Labelled photos from "dataset", an image-classification folder in xKingxAsurax/Simulacion-proyecto-11. The possible labels are: inventory report, purchase orders, shipping orders, invoices.

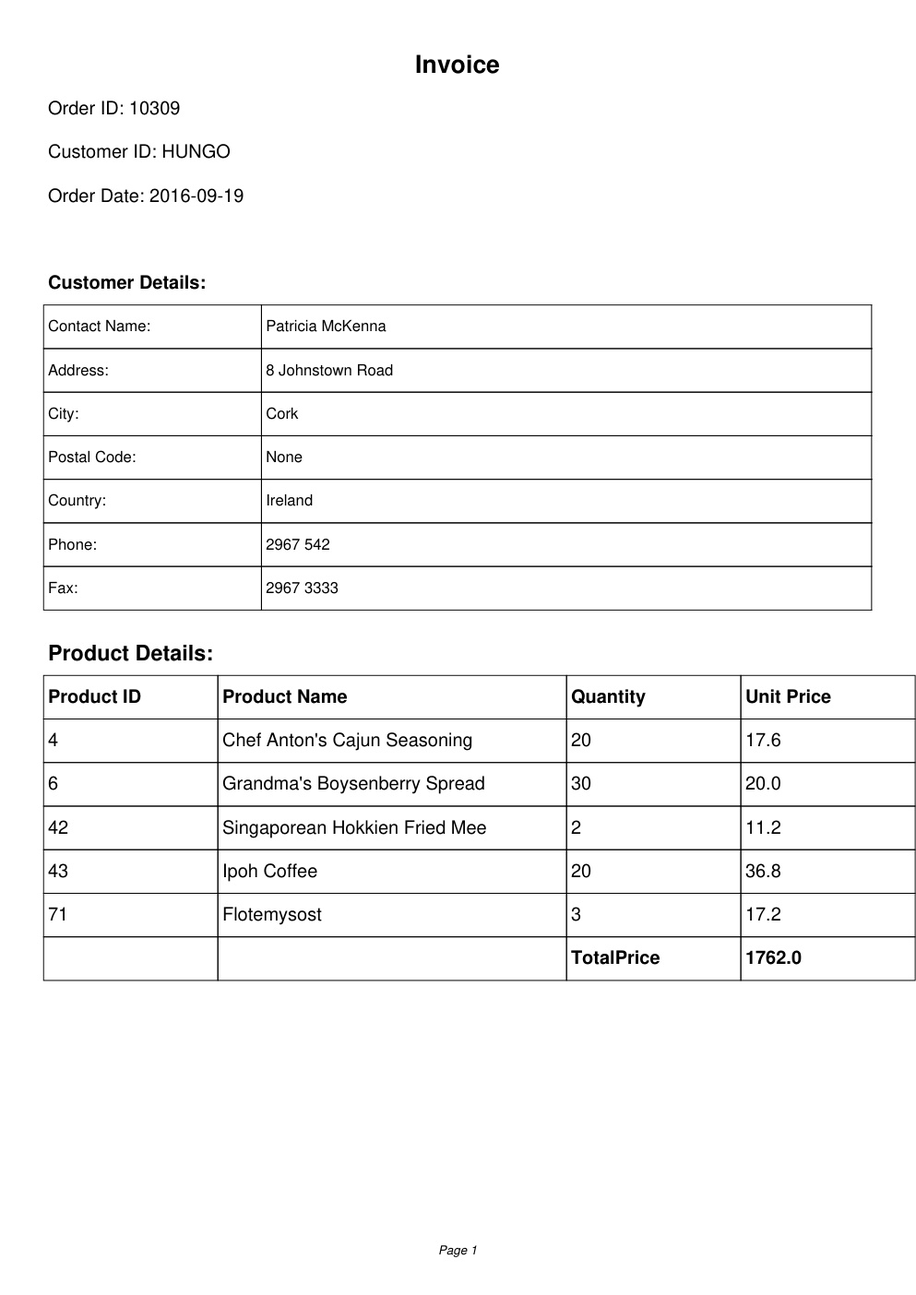
Label: invoices

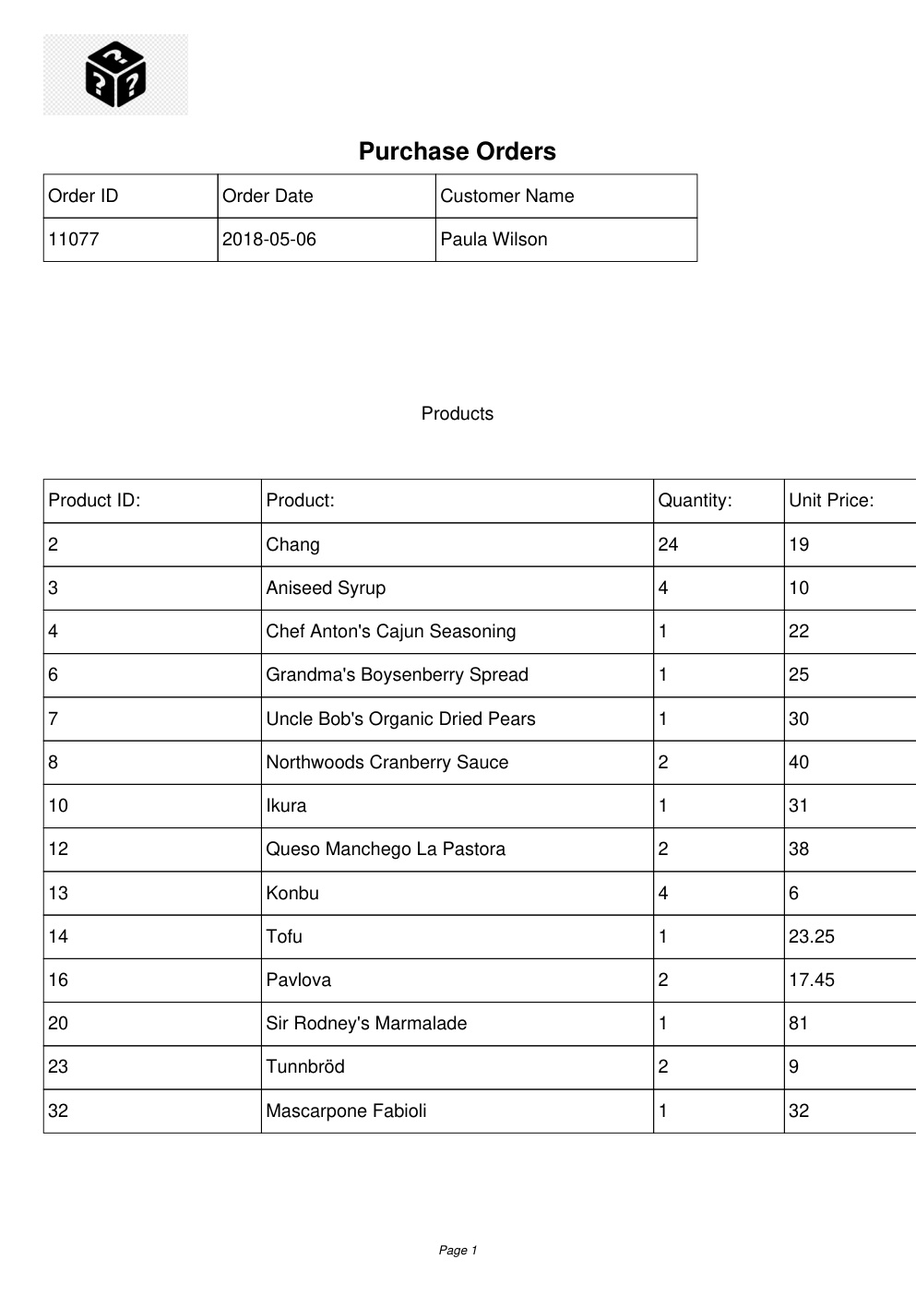
Label: purchase orders

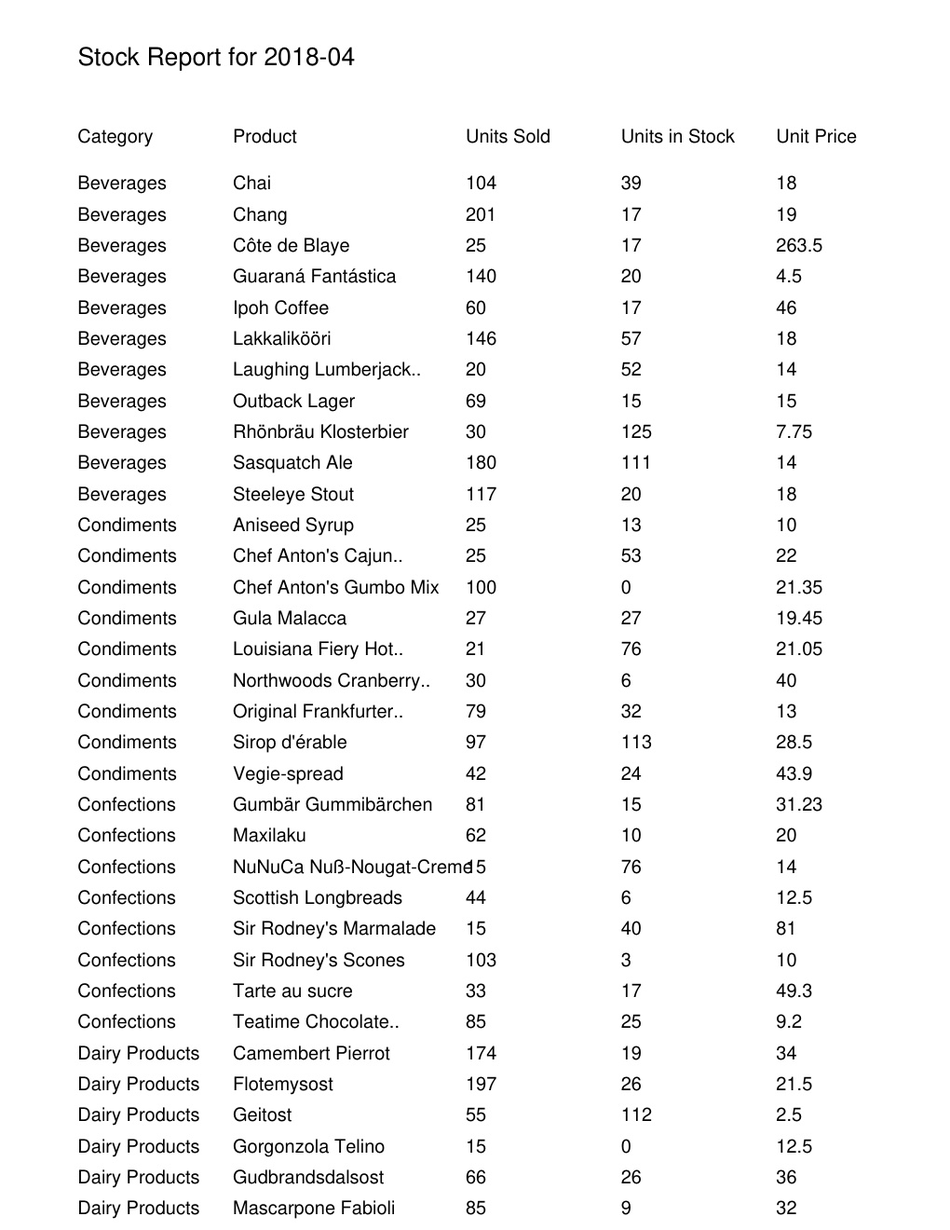
Label: inventory report

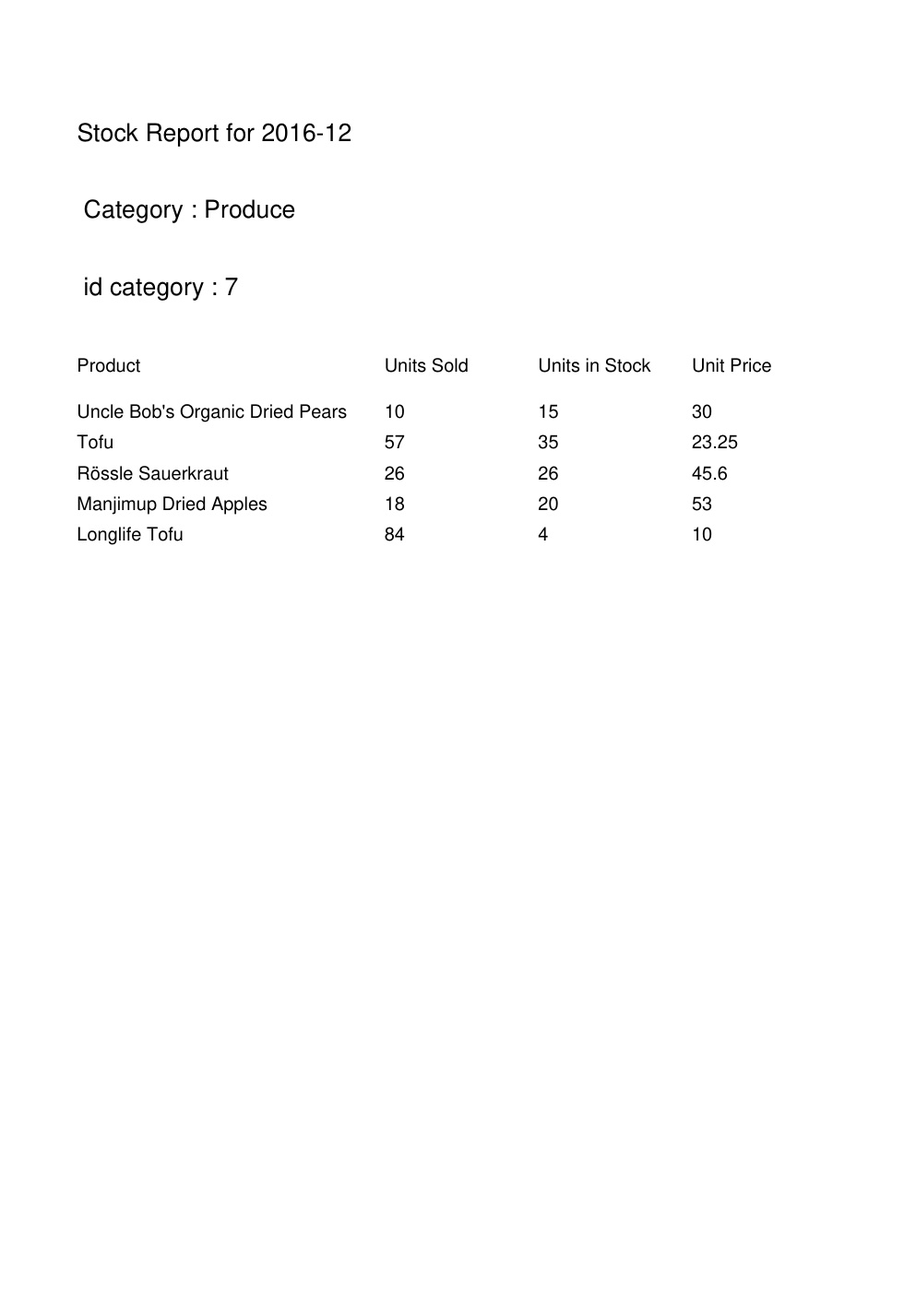
Label: inventory report

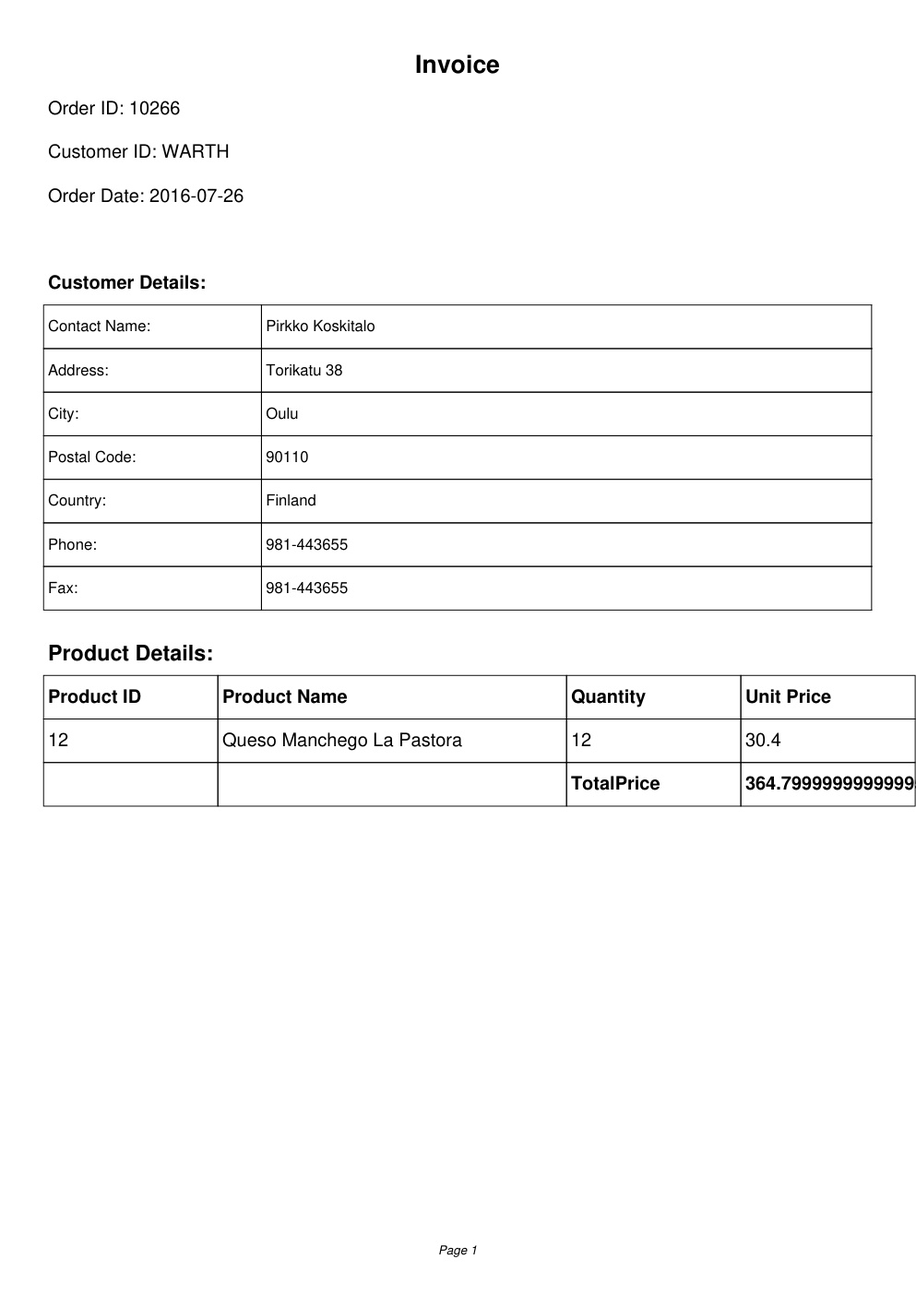
Label: invoices

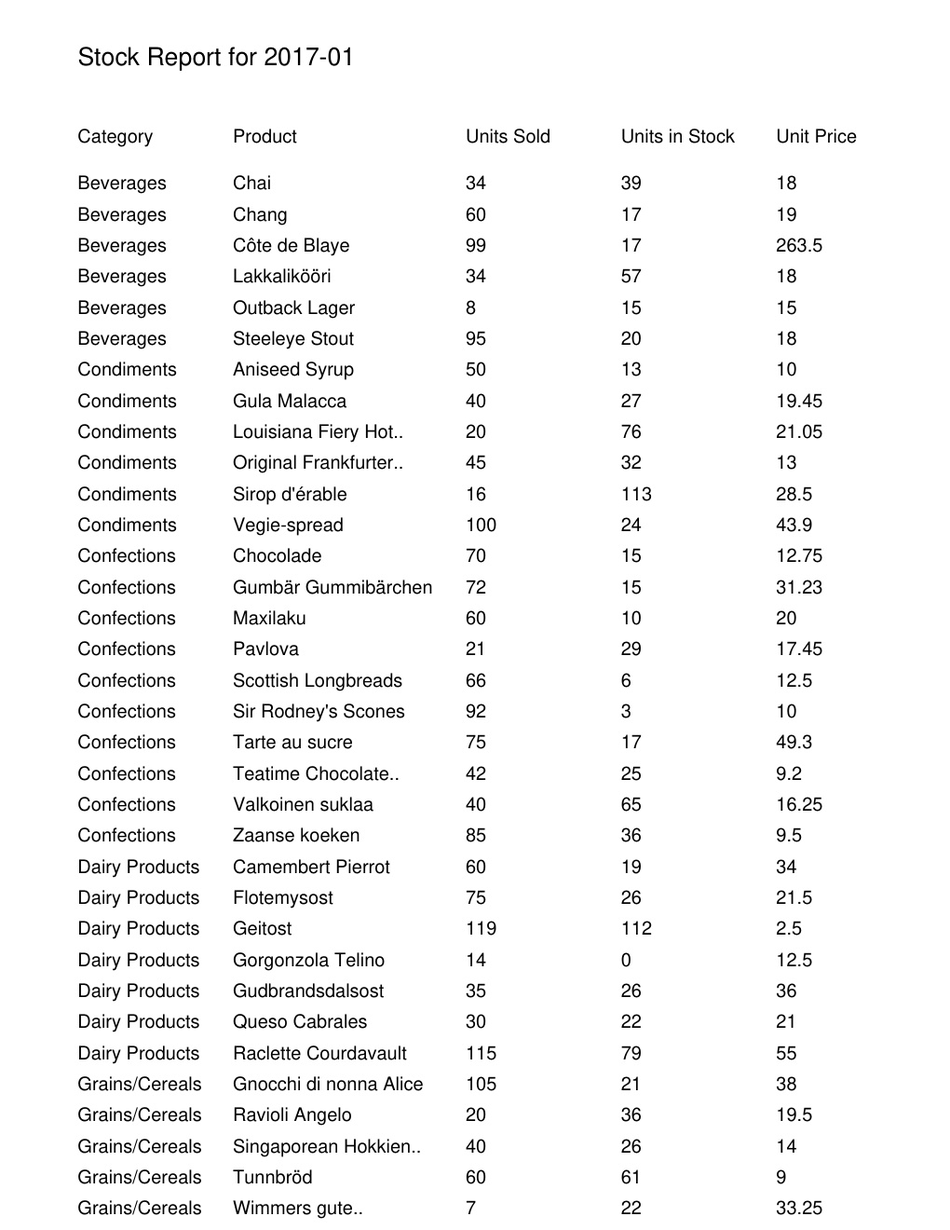
Label: inventory report
